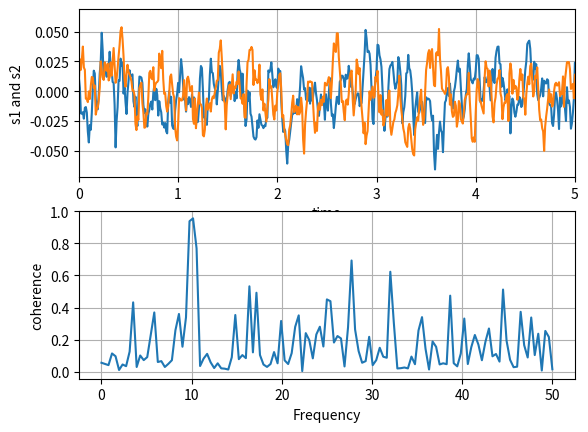

Here is the Python script that generated this plot:
# -*- coding: utf-8 -*-
"""
Created on Wed Oct 04 11:46:03 2017

@author: cabbage
"""

'''matplotlib.pyplot.clim(vmin=None.vmax=None)
设置当前图形的颜色限制，
    clim(0,0.5):应用于所有子图
若vmin或vmax有一个为None,图像的min/max分别应用于色标
若要设置多个图像的clim：for im in gca.get_images(): im.set_clim(0.0.05)
'''

'''matplotlib.pyplot.cohere((x, y, NFFT=256, Fs=2, Fc=0,\
detrend=<function detrend_none>, window=<function window_hanning>,\
 noverlap=0, pad_to=None, sides='default', scale_by_freq=None, hold=None, data=None, **kwargs)
绘制x与y之间的幅度平方相干性（相干性是归一化的交叉谱密度）
参数：
    Fs:标量，采样频率，它被用来计算傅里叶频率，freqs，默认2
    window:标量或对象，长度NFFT（非规则采样快速傅里叶变换）的一个函数或向量，默认window_hanning()
    sides:['default'|'onesided'|'twosided'],指定返归频谱的哪边
    pad_to:integer,在执行FFT(快速傅氏变换算法)时，数据段被填充的点的个数
    NFFT:integer,用于FFT的每个块中使用的数据点的数量。
    detrend:{'default','constant','mean','linear','none'},或标量，在fft前应用于每个部分的一个函数，用于去除平均或线性的线性趋势
    scale_by_freq:布尔，可选，指定产生的密度值是否应该按照缩放频率缩放
    noverlap:integer,块之间的重叠点个数。默认值为0(no overlap)
    Fc:interger,x(默认值为0)的中心频率，它抵消了绘图的x区段，以反映在获得信号时使用的频率范围，然后对基带进行过滤和采样。
    kwargs:控制Line2D属性的参数
'''

#例（计算两信号的相干性）
import numpy as np
import matplotlib.pyplot as plt


plt.subplots_adjust(wspace=0.5)#再两子图之间制造一点额外空间

dt=0.01
t=np.arange(0,30,dt)
nse1=np.random.randn(len(t))#白噪声1
nse2=np.random.randn(len(t))#白噪声2
r=np.exp(-t/0.05)

cnse1=np.convolve(nse1,r,mode='same')*dt #convolve:卷积。有色噪声1
cnse2=np.convolve(nse2,r,mode='same')*dt #有色噪声2

#具有相干部分与随机部分的两个信号
s1=0.01*np.sin(2*np.pi*10*t)+cnse1
s2=0.01*np.sin(2*np.pi*10*t)+cnse2

plt.subplot(211)
plt.plot(t,s1,t,s2)
plt.xlim(0,5)
plt.xlabel('time')
plt.ylabel('s1 and s2')
plt.grid(True)

plt.subplot(212)
cxy,f=plt.cohere(s1,s2,256,1./dt)
plt.ylabel('coherence')
plt.show()


